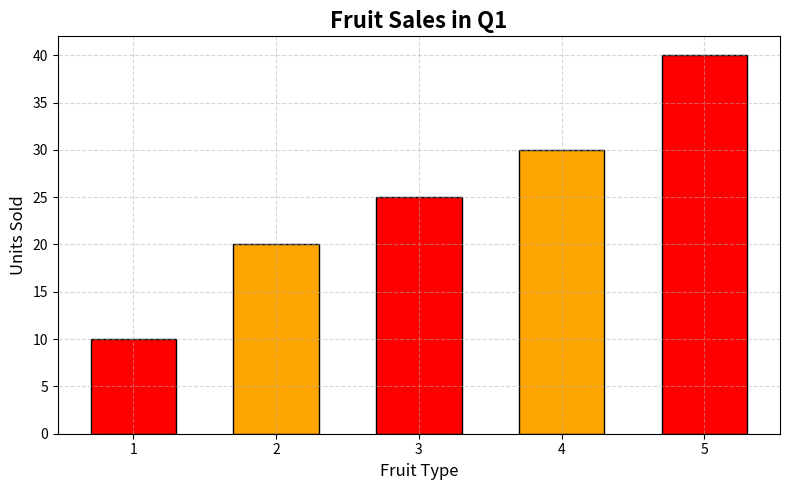

Here is the Python script that generated this plot:
#neccerey library for ploattinng(CHAR OR GRAPH)
import matplotlib.pyplot as plt

x = [1, 2, 3, 4, 5]
y = [10, 20, 25, 30, 40]
fig, ax = plt.subplots(figsize=(8, 5)) 
bars = ax.bar(x, y, color=["red","orange"], width=0.6, edgecolor='black')
ax.set_title('Fruit Sales in Q1', fontsize=16, fontweight='bold')
ax.set_xlabel('Fruit Type', fontsize=12)
ax.set_ylabel('Units Sold', fontsize=12)
ax.grid(True, linestyle='--', alpha=0.5)

plt.tight_layout()
plt.show()
